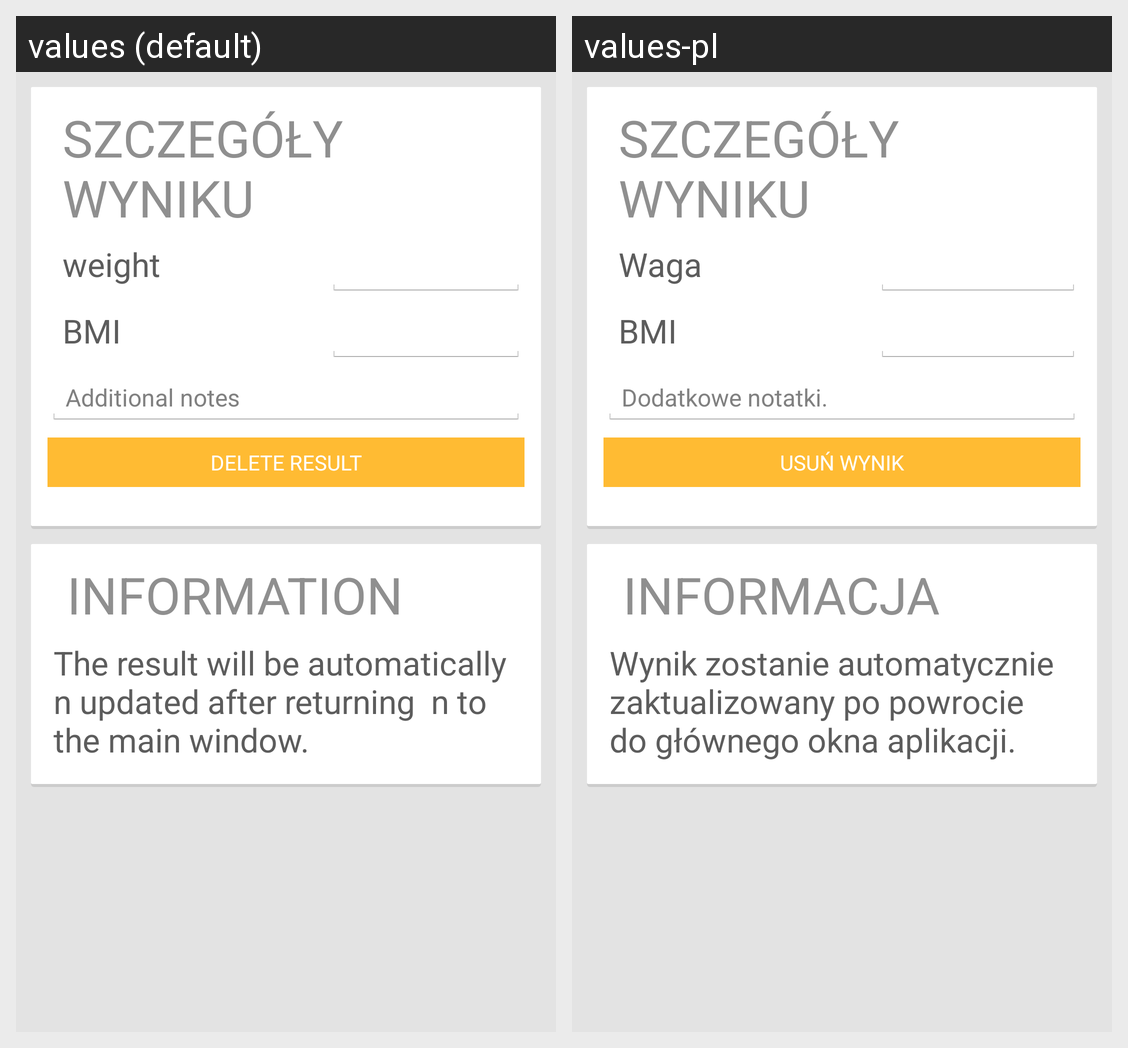

For this localized Android screen grid, give each drawn string resource with its value in every locale shown.
Android screen res/layout/activity_szczegoly_wyniku.xml rendered under 2 locales, left to right: values (default), values-pl. Device: Nexus 5 (rendered at 1080×1920; each locale shown at half size, 540×960, under a caption strip naming it); theme AppTheme.
Strings drawn on this screen, with the default value and each locale's value (text and hints the layout hard-codes, and strings that could not be matched under every locale, appear in the picture but are not listed):

title_activity_szczegoly_wyniku
  values: Szczegóły wyniku
  values-pl: Szczegóły wyniku

text_waga
  values: weight
  values-pl: Waga

text_bmi
  values: BMI
  values-pl: BMI

hint_notatki
  values: Additional notes
  values-pl: Dodatkowe notatki.

button_usun_wynik
  values: Delete result
  values-pl: Usuń wynik

podpis_informacja
  values: Information
  values-pl: Informacja

informacja_szczegoly
  values: The result will be automatically  n updated after returning  n to the main window.
  values-pl: Wynik zostanie automatycznie
      zaktualizowany po powrocie
      do głównego okna aplikacji.
